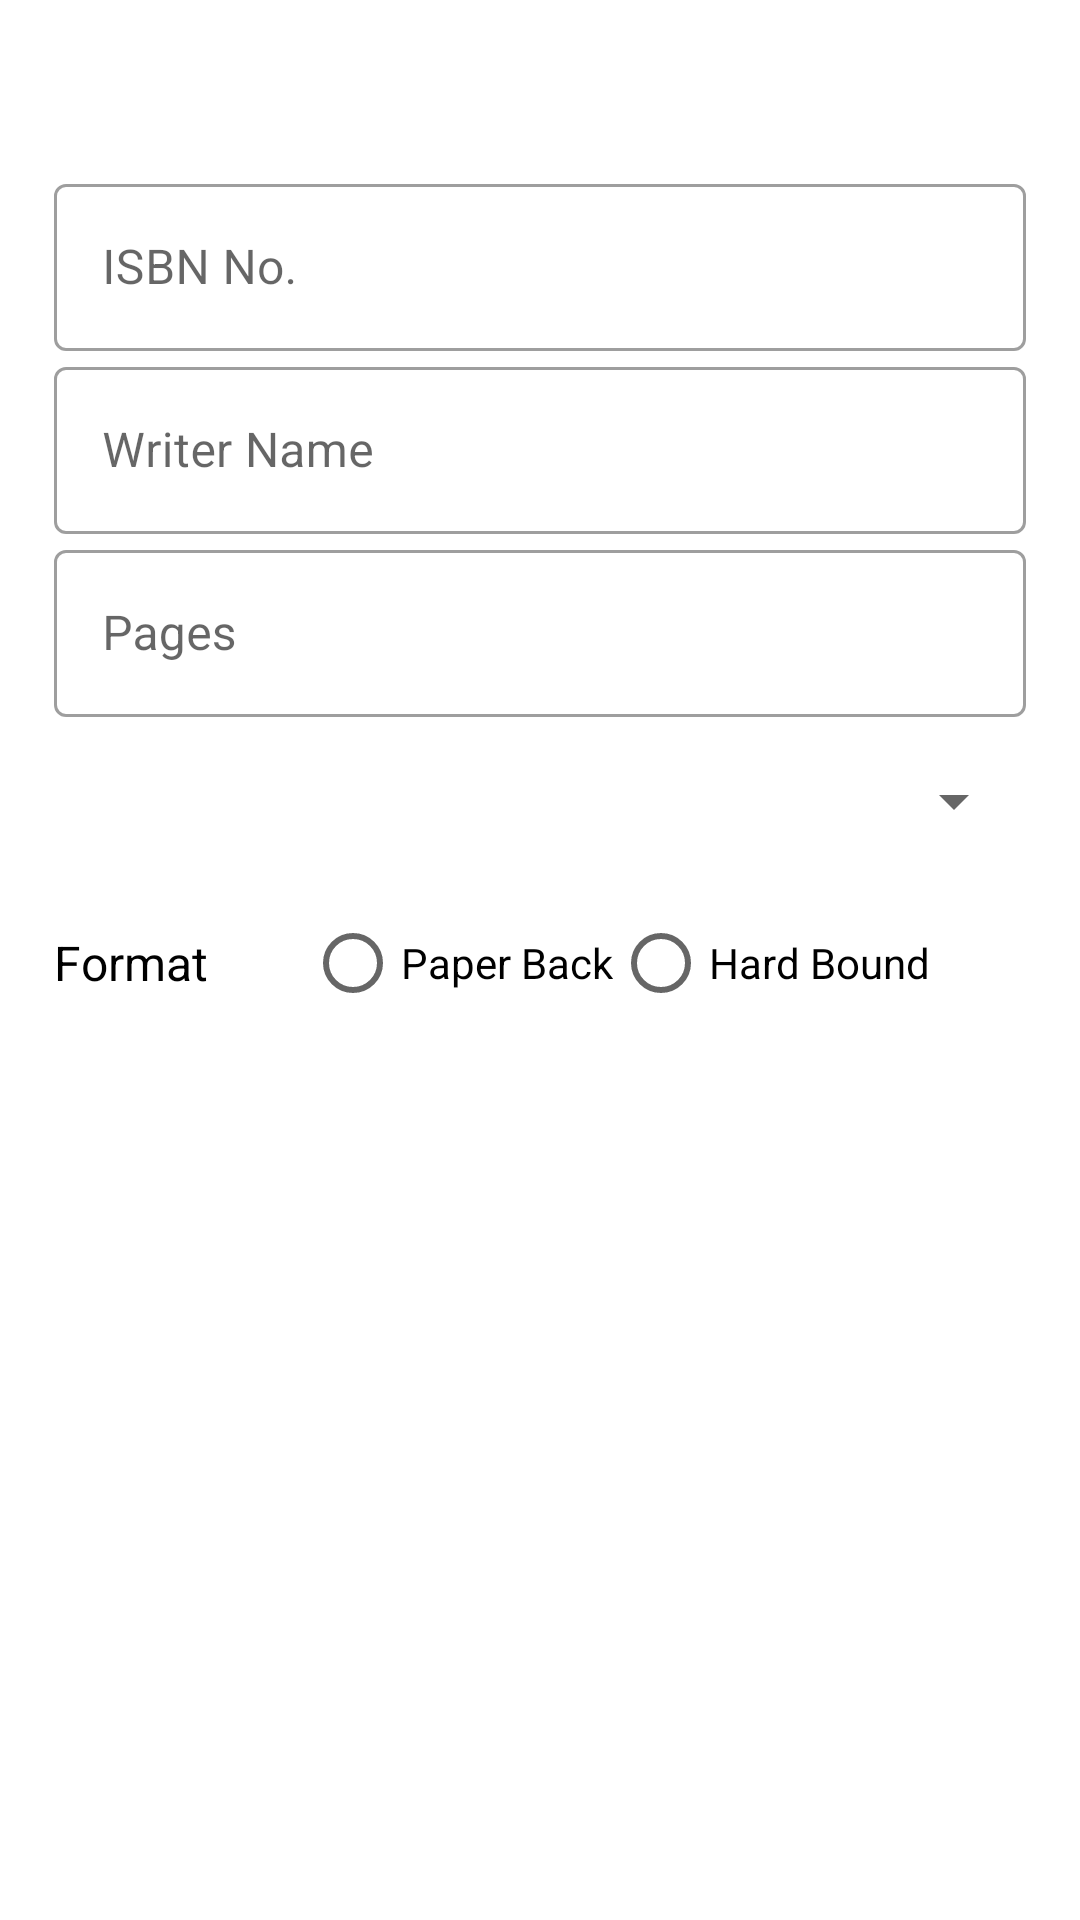

Here is an Android app screen rendered from its layout file. Give the layout XML and the strings, colors and styles it references.
<!-- AndroidManifest.xml: application theme Theme.HBSYNC -->
<!-- res/layout/activity_basic_info.xml -->
<?xml version="1.0" encoding="utf-8"?>
<androidx.constraintlayout.widget.ConstraintLayout xmlns:android="http://schemas.android.com/apk/res/android"
    xmlns:app="http://schemas.android.com/apk/res-auto"
    xmlns:tools="http://schemas.android.com/tools"
    android:id="@+id/main"
    android:layout_width="match_parent"
    android:layout_height="match_parent"
    tools:context=".BasicInfo">

    <include
        android:id="@+id/basic_info_toolbar"
        layout="@layout/toolbar"
        android:layout_width="match_parent"
        android:layout_height="?attr/actionBarSize" />

    <com.google.android.material.textfield.TextInputLayout
        android:id="@+id/isbn_input_outer"
        style="@style/Widget.MaterialComponents.TextInputLayout.OutlinedBox"
        android:layout_width="0dp"
        android:layout_height="wrap_content"
        android:hint="ISBN No."
        app:layout_constraintEnd_toStartOf="@id/guideline_right95"
        app:layout_constraintStart_toStartOf="@id/guideline_left5"
        app:layout_constraintTop_toBottomOf="@id/basic_info_toolbar">

        <com.google.android.material.textfield.TextInputEditText
            android:id="@+id/isbn_input_inner"
            android:layout_width="match_parent"
            android:layout_height="wrap_content" />
    </com.google.android.material.textfield.TextInputLayout>

    <com.google.android.material.textfield.TextInputLayout
        android:id="@+id/writer_name_input_outer"
        style="@style/Widget.MaterialComponents.TextInputLayout.OutlinedBox"
        android:layout_width="0dp"
        android:layout_height="wrap_content"
        android:hint="Writer Name"
        app:layout_constraintEnd_toStartOf="@id/guideline_right95"
        app:layout_constraintStart_toStartOf="@id/guideline_left5"
        app:layout_constraintTop_toBottomOf="@id/isbn_input_outer">

        <com.google.android.material.textfield.TextInputEditText
            android:id="@+id/writer_name_input_inner"
            android:layout_width="match_parent"
            android:layout_height="wrap_content" />
    </com.google.android.material.textfield.TextInputLayout>

    <com.google.android.material.textfield.TextInputLayout
        android:id="@+id/pages_input_outer"
        style="@style/Widget.MaterialComponents.TextInputLayout.OutlinedBox"
        android:layout_width="0dp"
        android:layout_height="wrap_content"
        android:hint="Pages"
        app:layout_constraintEnd_toStartOf="@id/guideline_right95"
        app:layout_constraintStart_toStartOf="@id/guideline_left5"
        app:layout_constraintTop_toBottomOf="@id/writer_name_input_outer">

        <com.google.android.material.textfield.TextInputEditText
            android:id="@+id/pages_input_inner"
            android:layout_width="match_parent"
            android:inputType="number"
            android:layout_height="wrap_content" />
    </com.google.android.material.textfield.TextInputLayout>

    <com.google.android.material.textfield.TextInputLayout
        android:id="@+id/language_input_outer"
        style="@style/Widget.MaterialComponents.TextInputLayout.OutlinedBox"
        android:layout_width="0dp"
        android:layout_height="wrap_content"
        android:hint="Language"
        app:layout_constraintEnd_toStartOf="@id/guideline_right95"
        app:layout_constraintStart_toStartOf="@id/guideline_left5"
        app:layout_constraintTop_toBottomOf="@id/pages_input_outer">

        <Spinner
            android:id="@+id/language_spinner"
            android:layout_width="match_parent"
            android:layout_marginStart="10sp"
            android:layout_height="?attr/actionBarSize"
            app:layout_constraintEnd_toEndOf="@id/guideline_right95"
            app:layout_constraintStart_toStartOf="@+id/guideline_left5"
            app:layout_constraintTop_toBottomOf="@id/pages_input_outer"/>
    </com.google.android.material.textfield.TextInputLayout>

    <TextView
        android:id="@+id/format_text"
        style="@style/BlackBoldText"
        android:layout_width="wrap_content"
        android:layout_height="wrap_content"
        android:layout_marginTop="15sp"
        android:text="Format"
        app:layout_constraintStart_toStartOf="@id/guideline_left5"
        app:layout_constraintTop_toBottomOf="@id/language_input_outer" />

    <RadioGroup
        android:id="@+id/format_radio_button"
        android:layout_width="wrap_content"
        android:layout_height="wrap_content"
        android:orientation="horizontal"
        app:layout_constraintBottom_toBottomOf="@id/format_text"
        app:layout_constraintEnd_toEndOf="@id/guideline_right95"
        app:layout_constraintStart_toEndOf="@id/format_text"
        app:layout_constraintTop_toTopOf="@id/format_text">

        <RadioButton
            android:id="@+id/rb_paper_back"
            android:layout_width="wrap_content"
            android:layout_height="wrap_content"
            android:text="Paper Back" />

        <RadioButton
            android:id="@+id/rb_hard_bound"
            android:layout_width="wrap_content"
            android:layout_height="wrap_content"
            android:text="Hard Bound" />

    </RadioGroup>

    <androidx.constraintlayout.widget.Guideline
        android:id="@+id/guideline_left5"
        android:layout_width="wrap_content"
        android:layout_height="wrap_content"
        android:orientation="vertical"
        app:layout_constraintGuide_percent="@dimen/left_vertical_guideline" />

    <androidx.constraintlayout.widget.Guideline
        android:id="@+id/guideline_right95"
        android:layout_width="wrap_content"
        android:layout_height="wrap_content"
        android:orientation="vertical"
        app:layout_constraintGuide_percent="@dimen/right_vertical_guideline" />

    <androidx.constraintlayout.widget.Guideline
        android:id="@+id/guideline_left20"
        android:layout_width="wrap_content"
        android:layout_height="wrap_content"
        android:orientation="vertical"
        app:layout_constraintGuide_percent="@dimen/left_20" />

    <androidx.constraintlayout.widget.Guideline
        android:id="@+id/guideline_left10"
        android:layout_width="wrap_content"
        android:layout_height="wrap_content"
        android:orientation="vertical"
        app:layout_constraintGuide_percent="@dimen/left_10" />


</androidx.constraintlayout.widget.ConstraintLayout>
<!-- res/layout/toolbar.xml (included above) -->
<?xml version="1.0" encoding="utf-8"?>
<com.google.android.material.appbar.AppBarLayout
    xmlns:android="http://schemas.android.com/apk/res/android"
    xmlns:app="http://schemas.android.com/apk/res-auto"
    android:layout_width="match_parent"
    android:layout_height="wrap_content"
    app:layout_constraintEnd_toEndOf="parent"
    app:layout_constraintStart_toStartOf="parent"
    app:layout_constraintTop_toTopOf="parent">

    <androidx.appcompat.widget.Toolbar
        android:id="@+id/toolbar_simple"
        android:layout_width="match_parent"
        android:layout_height="?attr/actionBarSize"
        android:background="@color/white"
        android:theme="@style/ToolbarStyle">

        <TextView
            android:id="@+id/toolbar_text"
            android:layout_width="wrap_content"
            android:layout_height="wrap_content" />

    </androidx.appcompat.widget.Toolbar>
</com.google.android.material.appbar.AppBarLayout>
<!-- resources referenced by this layout -->
<resources>
  <color name="white">#FFFFFF</color>
  <dimen name="left_10">.10</dimen>
  <dimen name="left_20">.20</dimen>
  <dimen name="left_vertical_guideline">.05</dimen>
  <dimen name="right_vertical_guideline">.95</dimen>
  <style name="BlackBoldText">
          <item name="android:textColor">@color/black</item>
          <item name="android:textSize">16dp</item>
      </style>
  <style name="ToolbarStyle" parent="Base.Theme.HBSYNC">
          <item name="android:textSize">16sp</item>
          <item name="android:textColor">@color/colorPrimary</item>
      </style>
  <style name="Theme.HBSYNC" parent="Base.Theme.HBSYNC" />
  <color name="black">#000000</color>
  <style name="Base.Theme.HBSYNC" parent="Theme.MaterialComponents.Light.NoActionBar">
          
          <item name="colorPrimary">@color/blue</item>
          <item name="colorPrimaryVariant">#3F51B5</item>
          <item name="colorOnPrimary">@color/Coral</item>
          
          <item name="colorSecondary">@color/skyblue</item>
          <item name="colorSecondaryVariant">@color/Teal</item>
          <item name="colorOnSecondary">@color/black</item>
  
          
          <item name="android:statusBarColor">@color/lightblue</item>
          <item name="android:windowLightStatusBar">true</item>
  
          
      </style>
  <color name="colorPrimary">#262261</color>
  <color name="blue">#0000FF</color>
  <color name="Coral">#FF7F50</color>
  <color name="skyblue">#87CEEB</color>
  <color name="Teal">#008080</color>
  <color name="lightblue">#ADD8E6</color>
</resources>
